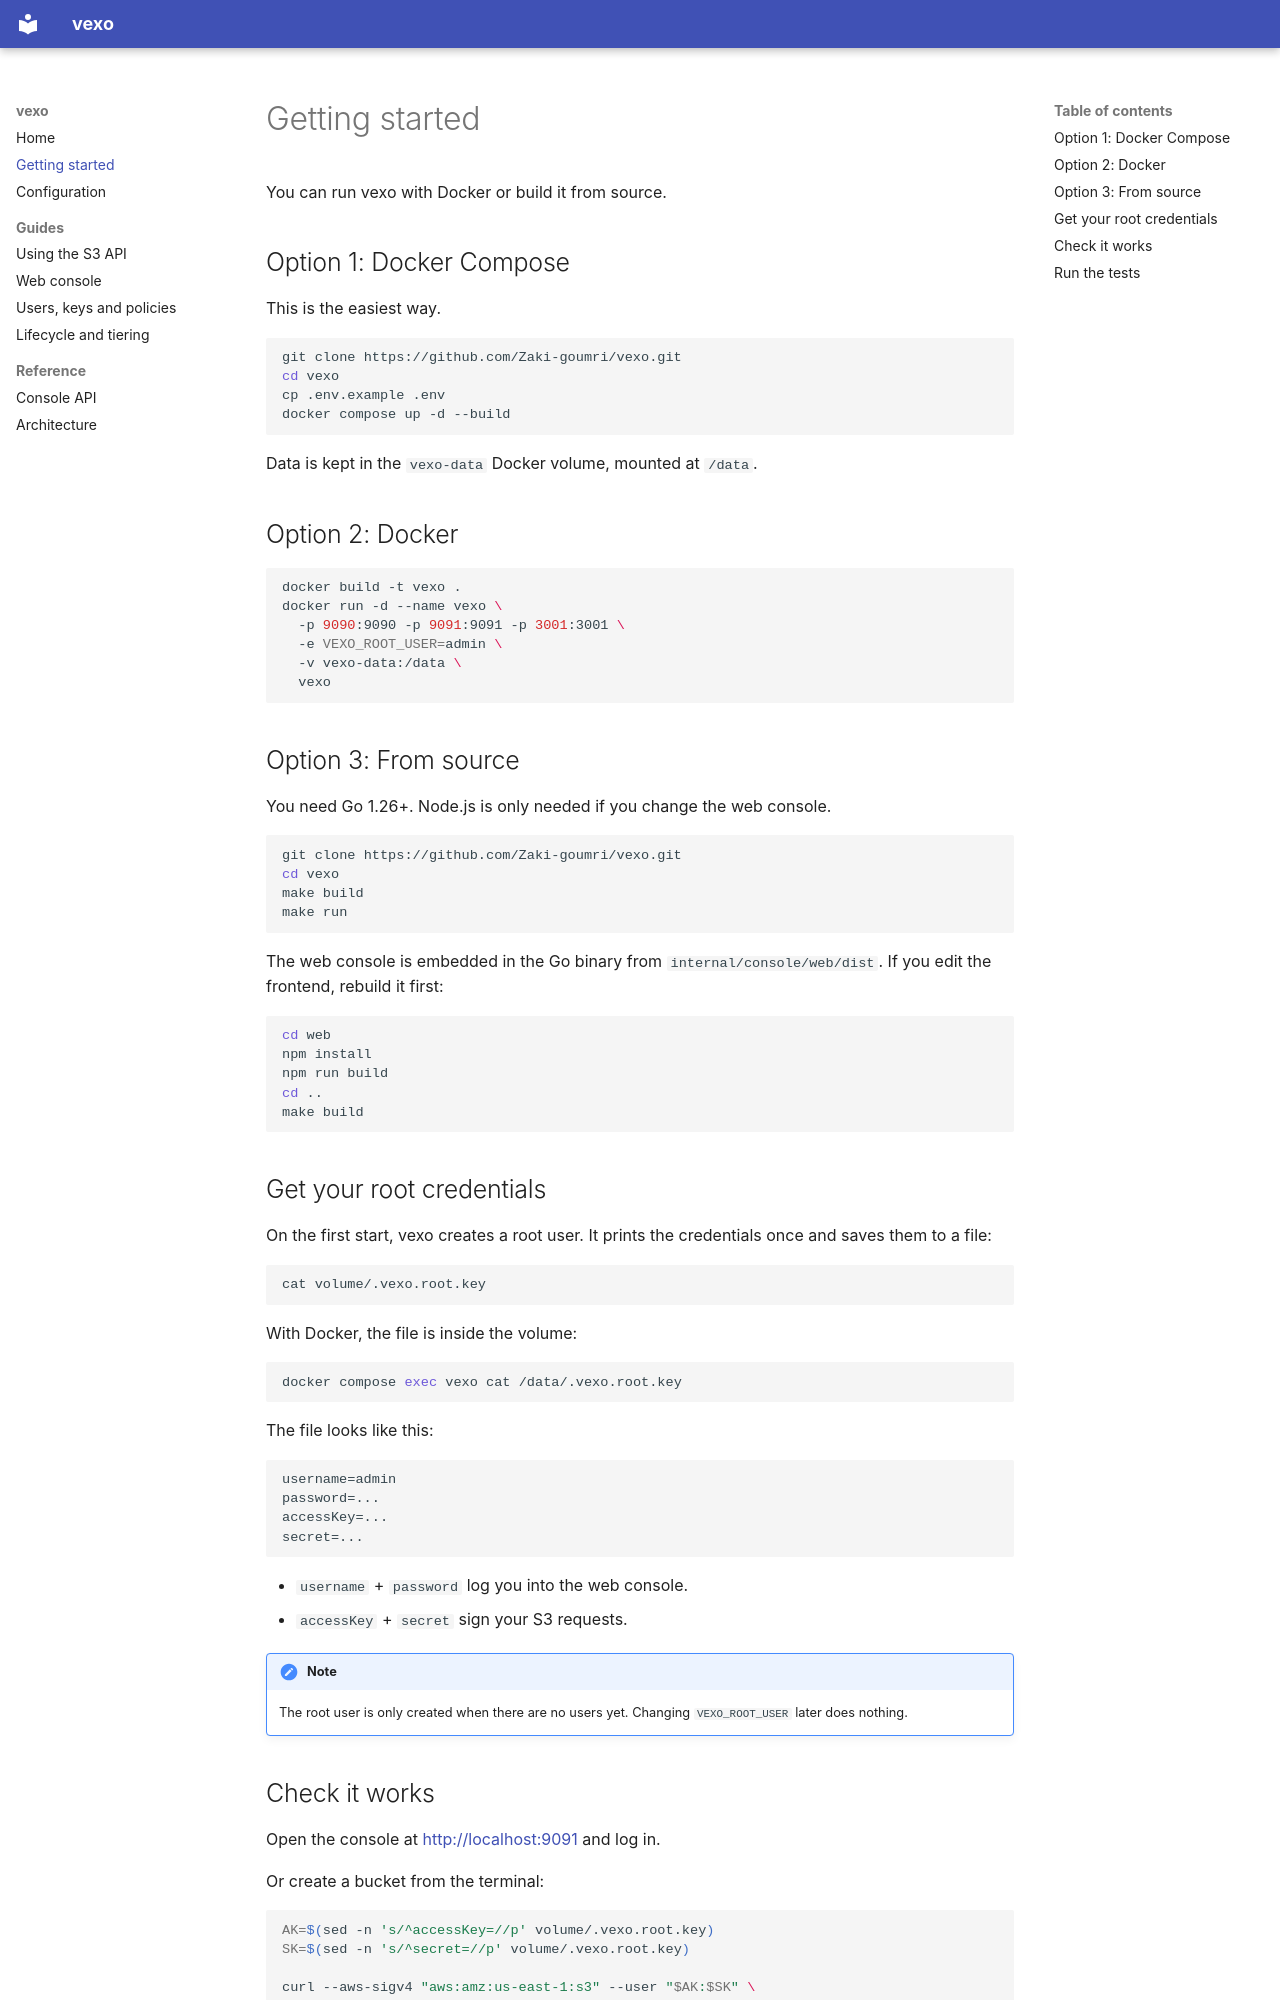

repository: Zaki-goumri/vexo · page: getting-started/index.html · generator: mkdocs

# Getting started

You can run vexo with Docker or build it from source.

## Option 1: Docker Compose

This is the easiest way.

```bash
git clone https://github.com/Zaki-goumri/vexo.git
cd vexo
cp .env.example .env
docker compose up -d --build
```

Data is kept in the `vexo-data` Docker volume, mounted at `/data`.

## Option 2: Docker

```bash
docker build -t vexo .
docker run -d --name vexo \
  -p 9090:9090 -p 9091:9091 -p 3001:3001 \
  -e VEXO_ROOT_USER=admin \
  -v vexo-data:/data \
  vexo
```

## Option 3: From source

You need Go 1.26+. Node.js is only needed if you change the web console.

```bash
git clone https://github.com/Zaki-goumri/vexo.git
cd vexo
make build
make run
```

The web console is embedded in the Go binary from `internal/console/web/dist`. If you edit the frontend, rebuild it first:

```bash
cd web
npm install
npm run build
cd ..
make build
```

## Get your root credentials

On the first start, vexo creates a root user. It prints the credentials once and saves them to a file:

```bash
cat volume/.vexo.root.key
```

With Docker, the file is inside the volume:

```bash
docker compose exec vexo cat /data/.vexo.root.key
```

The file looks like this:

```text
username=admin
password=...
accessKey=...
secret=...
```

- `username` + `password` log you into the web console.
- `accessKey` + `secret` sign your S3 requests.

!!! note
    The root user is only created when there are no users yet. Changing `VEXO_ROOT_USER` later does nothing.
